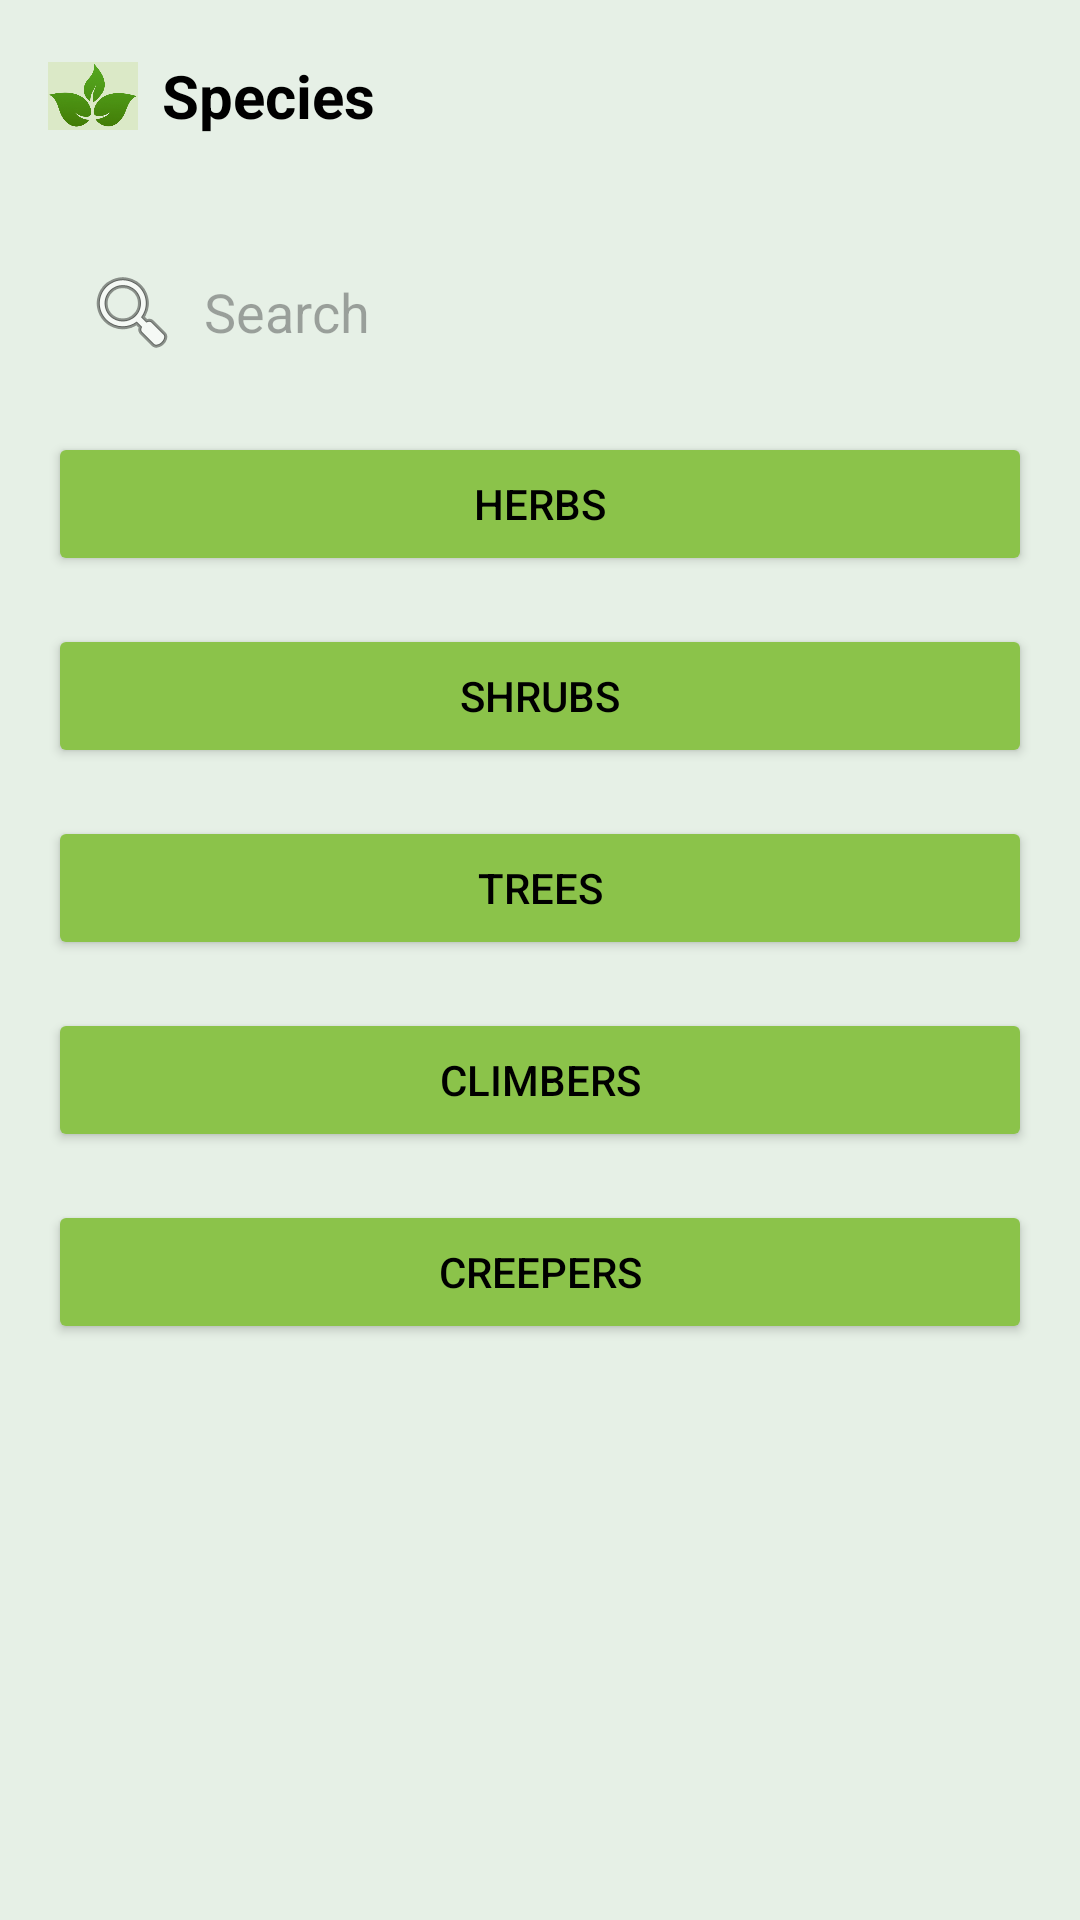

Produce the Android XML layout that renders to this screen, including the resource entries it uses.
<!-- AndroidManifest.xml: application theme Theme.PlanIdentifier -->
<!-- res/layout/fragment_species.xml -->
<?xml version="1.0" encoding="utf-8"?>
<androidx.constraintlayout.widget.ConstraintLayout xmlns:android="http://schemas.android.com/apk/res/android"
    xmlns:app="http://schemas.android.com/apk/res-auto"
    android:layout_width="match_parent"
    android:layout_height="match_parent"
    android:background="#E6F0E6">

    <LinearLayout
        android:id="@+id/app_bar"
        android:layout_width="match_parent"
        android:layout_height="?attr/actionBarSize"
        android:gravity="center_vertical"
        android:orientation="horizontal"
        android:paddingStart="16dp"
        android:paddingEnd="16dp"
        app:layout_constraintTop_toTopOf="parent">

        <ImageView
            android:layout_width="30dp"
            android:layout_height="30dp"
            android:src="@drawable/logo" />

        <TextView
            android:layout_width="wrap_content"
            android:layout_height="wrap_content"
            android:layout_marginStart="8dp"
            android:text="Species"
            android:textColor="@android:color/black"
            android:textSize="20sp"
            android:textStyle="bold" />

    </LinearLayout>

    <EditText
        android:id="@+id/search_edit_text"
        android:layout_width="0dp"
        android:layout_height="48dp"
        android:layout_margin="16dp"
        android:background="@drawable/edit_text_background"
        android:drawableStart="@android:drawable/ic_menu_search"
        android:drawablePadding="8dp"
        android:hint="Search"
        android:paddingStart="12dp"
        android:paddingEnd="12dp"
        app:layout_constraintEnd_toEndOf="parent"
        app:layout_constraintStart_toStartOf="parent"
        app:layout_constraintTop_toBottomOf="@+id/app_bar" />

    <LinearLayout
        android:layout_width="0dp"
        android:layout_height="0dp"
        android:orientation="vertical"
        android:padding="16dp"
        app:layout_constraintBottom_toBottomOf="parent"
        app:layout_constraintEnd_toEndOf="parent"
        app:layout_constraintStart_toStartOf="parent"
        app:layout_constraintTop_toBottomOf="@+id/search_edit_text">

        <Button
            android:id="@+id/herbs_button"
            android:layout_width="match_parent"
            android:layout_height="wrap_content"
            android:layout_marginBottom="16dp"
            android:backgroundTint="#8BC34A"
            android:text="Herbs"
            android:textColor="@android:color/black" />

        <Button
            android:id="@+id/shrubs_button"
            android:layout_width="match_parent"
            android:layout_height="wrap_content"
            android:layout_marginBottom="16dp"
            android:backgroundTint="#8BC34A"
            android:text="Shrubs"
            android:textColor="@android:color/black" />

        <Button
            android:id="@+id/trees_button"
            android:layout_width="match_parent"
            android:layout_height="wrap_content"
            android:layout_marginBottom="16dp"
            android:backgroundTint="#8BC34A"
            android:text="Trees"
            android:textColor="@android:color/black" />

        <Button
            android:id="@+id/climbers_button"
            android:layout_width="match_parent"
            android:layout_height="wrap_content"
            android:layout_marginBottom="16dp"
            android:backgroundTint="#8BC34A"
            android:text="Climbers"
            android:textColor="@android:color/black" />

        <Button
            android:id="@+id/creepers_button"
            android:layout_width="match_parent"
            android:layout_height="wrap_content"
            android:backgroundTint="#8BC34A"
            android:text="Creepers"
            android:textColor="@android:color/black" />

    </LinearLayout>


</androidx.constraintlayout.widget.ConstraintLayout>
<!-- resources referenced by this layout -->
<resources>
  <!-- drawable logo: png bitmap (drawable, 68380 bytes) -->
  <style name="Theme.PlanIdentifier" parent="Base.Theme.PlanIdentifier" />
  <style name="Base.Theme.PlanIdentifier" parent="Theme.Material3.DayNight.NoActionBar">
          
          
      </style>
</resources>
